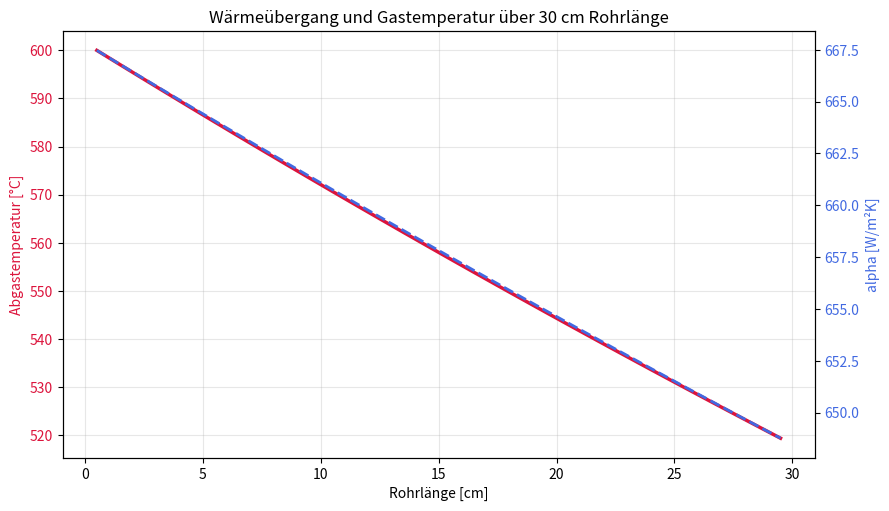

Generate this figure with matplotlib:
#!/usr/bin/env python3
# -*- coding: utf-8 -*-
"""
1D-Segment-Modellierung eines kurzen Abgasrohrs (30 cm) zur Berechnung von 
Reynolds, Prandtl, Filonenko-Reibungsbeiwert, Gnielinski-Nusselt und alpha.
"""

from __future__ import annotations
import math
from dataclasses import dataclass
import numpy as np
import pandas as pd
import matplotlib.pyplot as plt

@dataclass
class PipeConfig:
    # Geometrie
    diameter_m: float = 0.030         # 30 mm Innendurchmesser
    length_m: float = 0.30            # 30 cm Gesamtlänge
    segments: int = 30                # Diskretisierung (1 cm pro Segment)
    
    # Randbedingungen Gas
    T_in_C: float = 600.0             # 600 °C Eintrittstemperatur
    m_dot_kgh: float = 400.0          # 400 kg/h Massenstrom
    
    # Randbedingungen Wand
    T_wall_C: float = 20.0            # Konstante Wandtemperatur

class GasPropertiesAir:
    """Modellierung der Stoffwerte für Luft/Abgas bei 1 bar."""
    @staticmethod
    def density(T_C: float) -> float:
        return 100000.0 / (287.0 * (T_C + 273.15))

    @staticmethod
    def dynamic_viscosity(T_C: float) -> float:
        T = T_C + 273.15
        return 1.458e-6 * (T**1.5) / (T + 110.4)

    @staticmethod
    def thermal_conductivity(T_C: float) -> float:
        T = T_C + 273.15
        return 2.334e-3 * (T**0.75)

    @staticmethod
    def cp(T_C: float) -> float:
        T = T_C + 273.15
        return 1000.0 + 0.15 * (T - 273.15)

def calculate_short_pipe(cfg: PipeConfig) -> pd.DataFrame:
    m_dot = cfg.m_dot_kgh / 3600.0    # kg/s
    dx = cfg.length_m / cfg.segments   # 0.01 m pro Segment
    A_cross = math.pi * (cfg.diameter_m**2) / 4.0
    A_wall_seg = math.pi * cfg.diameter_m * dx
    
    T_current = cfg.T_in_C
    x_current = 0.0
    
    rows = []
    
    for seg in range(cfg.segments):
        rho = GasPropertiesAir.density(T_current)
        eta = GasPropertiesAir.dynamic_viscosity(T_current)
        lambda_g = GasPropertiesAir.thermal_conductivity(T_current)
        cp = GasPropertiesAir.cp(T_current)
        
        w = m_dot / (rho * A_cross)
        Re = (rho * w * cfg.diameter_m) / eta
        Pr = (eta * cp) / lambda_g
        
        # Turbulenter Wärmeübergang nach Filonenko & Gnielinski
        if Re > 2300:
            zeta = (1.82 * math.log10(Re) - 1.64)**(-2)
            num = (zeta / 8.0) * (Re - 1000.0) * Pr
            den = 1.0 + 12.7 * math.sqrt(zeta / 8.0) * (Pr**(2.0/3.0) - 1.0)
            Nu = num / den
        else:
            zeta = 64.0 / Re
            Nu = 3.66
            
        alpha = Nu * (lambda_g / cfg.diameter_m)
        
        # Enthalpiebasierte Abkühlung
        Q_dot_seg = alpha * A_wall_seg * (T_current - cfg.T_wall_C)
        dT = Q_dot_seg / (m_dot * cp)
        
        rows.append({
            "x_cm": (x_current + dx/2.0) * 100.0,
            "T_gas_C": T_current,
            "velocity_m_s": w,
            "Re": Re,
            "Pr": Pr,
            "zeta": zeta,
            "Nu": Nu,
            "alpha_W_m2K": alpha,
            "Q_dot_seg_W": Q_dot_seg
        })
        
        T_current -= dT
        x_current += dx
        
    return pd.DataFrame(rows)

def plot_results(df: pd.DataFrame):
    fig, ax1 = plt.subplots(figsize=(9, 5))
    
    color = 'crimson'
    ax1.set_xlabel('Rohrlänge [cm]')
    ax1.set_ylabel('Abgastemperatur [°C]', color=color)
    ax1.plot(df['x_cm'], df['T_gas_C'], color=color, linewidth=2.5)
    ax1.tick_params(axis='y', labelcolor=color)
    ax1.grid(True, alpha=0.3)
    
    ax2 = ax1.twinx()
    color = 'royalblue'
    ax2.set_ylabel('alpha [W/m²K]', color=color)
    ax2.plot(df['x_cm'], df['alpha_W_m2K'], color=color, linestyle='--', linewidth=2)
    ax2.tick_params(axis='y', labelcolor=color)
    
    fig.tight_layout()
    plt.title('Wärmeübergang und Gastemperatur über 30 cm Rohrlänge')
    plt.show()

if __name__ == "__main__":
    cfg = PipeConfig()
    df_results = calculate_short_pipe(cfg)
    
    print("=== Ergebnisse für das 30 cm kurze Abgasrohr ===")
    print(f"Eintrittstemperatur: {df_results['T_gas_C'].iloc[0]:.2f} °C")
    print(f"Austrittstemperatur: {df_results['T_gas_C'].iloc[-1]:.2f} °C")
    print(f"Temperaturdifferenz: {df_results['T_gas_C'].iloc[0] - df_results['T_gas_C'].iloc[-1]:.3f} K")
    print(f"Wärmeübergang (alpha): {df_results['alpha_W_m2K'].mean():.1f} W/m²K")
    print(f"Reynolds-Zahl:        {df_results['Re'].mean():.0f}")
    print(f"Strömungsgeschw.:     {df_results['velocity_m_s'].mean():.1f} m/s")
    print(f"Gesamter Wärmeverlust: {df_results['Q_dot_seg_W'].sum():.1f} W")
    
    plot_results(df_results)
